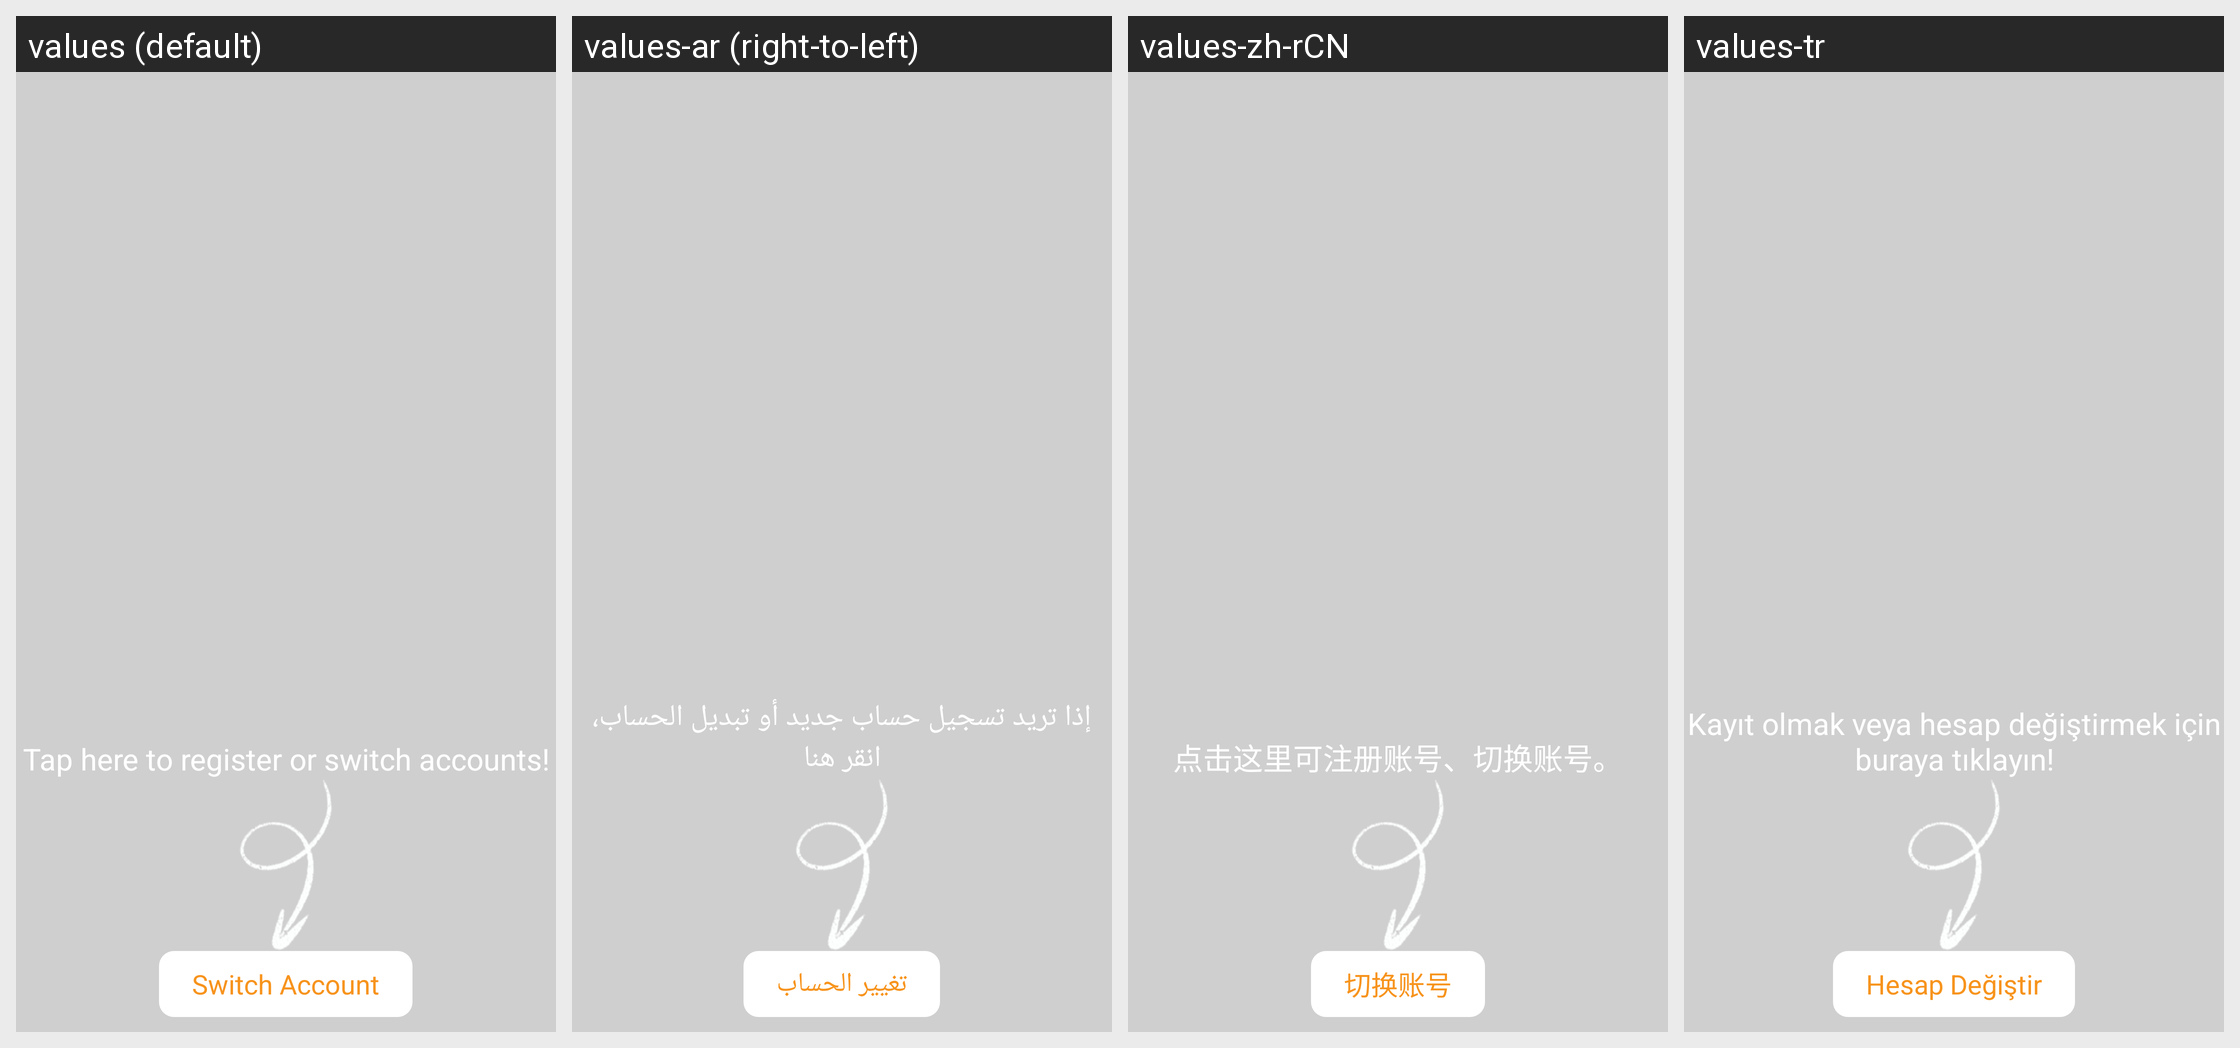

Strings drawn on this Android screen and how each of the app's shown locales translates them:
Android screen res/layout/uc_common_guide_dialog.xml rendered under 4 locales, left to right: values (default), values-ar (right-to-left), values-zh-rCN, values-tr. Device: Nexus 5 (rendered at 1080×1920; each locale shown at half size, 540×960, under a caption strip naming it); theme Theme.MaterialComponents.DayNight.NoActionBar.
Other locales in the repository, not shown: values-af, values-am, values-as, values-az, values-be, values-bg, values-bn, values-bs, values-ca, values-cs, values-da, values-de, values-el, values-en, values-en-rGB, values-es, values-es-rUS, values-et, values-eu, values-fa, values-fi, values-fr, values-fr-rCA, values-gl, values-gu, values-hi, values-hr, values-hu, values-in, values-it, values-iw, values-ja, values-ka, values-kk, values-km, values-kn, values-ko, values-lo, values-lt, values-lv, values-mk, values-ml, values-mn, values-mr, values-ms, values-my, values-nb, values-ne, values-nl, values-or, values-pa, values-pl, values-pt, values-pt-rBR, values-pt-rPT, values-ro, values-ru, values-si, values-sk, values-sl, values-sr, values-sv, values-sw, values-ta, values-te, values-th, values-tl, values-uk, values-ur, values-uz, values-vi, values-zh-rHK, values-zh-rTW.
Strings drawn on this screen, with the default value and each locale's value (text and hints the layout hard-codes, and strings that could not be matched under every locale, appear in the picture but are not listed):

sdk_switch_account_button_tip
  values: Tap here to register or switch accounts!
  values-ar: إذا تريد تسجيل حساب جديد أو تبديل الحساب، انقر هنا
  values-zh-rCN: 点击这里可注册账号、切换账号。
  values-tr: Kayıt olmak veya hesap değiştirmek için buraya tıklayın!

sdk_switch_account_button
  values: Switch Account
  values-ar: تغيير الحساب
  values-zh-rCN: 切换账号
  values-tr: Hesap Değiştir
